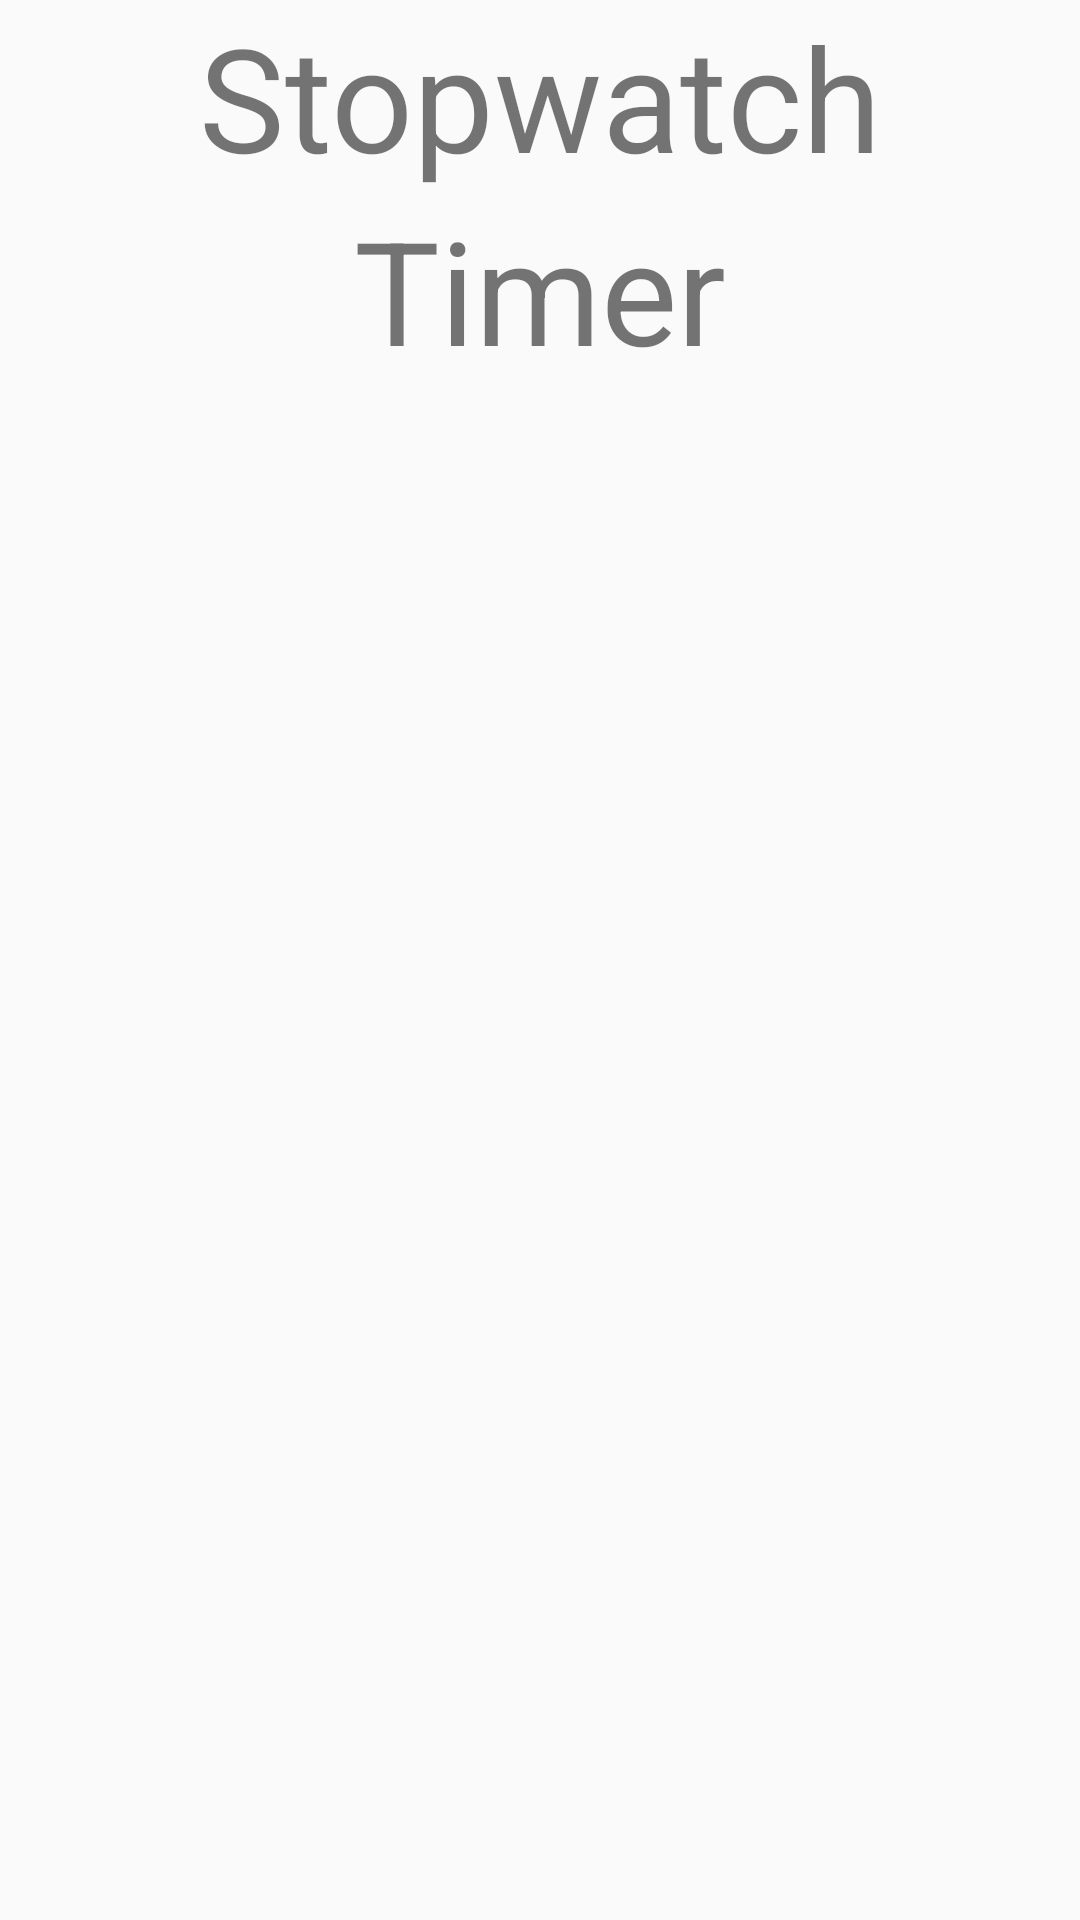

Layout XML and referenced resources for this Android screen:
<!-- AndroidManifest.xml: application theme AppTheme -->
<!-- res/layout/activity_main.xml -->
<?xml version="1.0" encoding="utf-8"?>
<LinearLayout xmlns:android="http://schemas.android.com/apk/res/android"
    xmlns:app="http://schemas.android.com/apk/res-auto"
    xmlns:tools="http://schemas.android.com/tools"
    android:layout_width="match_parent"
    android:layout_height="match_parent"
    android:orientation="vertical"
    android:gravity="center_horizontal"
    tools:context=".MainActivity">

    <TextView
        android:layout_width="wrap_content"
        android:layout_height="wrap_content"
        android:text="Stopwatch"
        android:onClick="addClickStopwatch"
        android:textSize="@android:dimen/app_icon_size"/>
    <TextView
        android:layout_width="wrap_content"
        android:layout_height="wrap_content"
        android:text="Timer"
        android:onClick="addClickTimer"
        android:textSize="@android:dimen/app_icon_size"/>

</LinearLayout>
<!-- resources referenced by this layout -->
<resources>
  <style name="AppTheme" parent="Theme.AppCompat.Light.DarkActionBar">
          
          <item name="colorPrimary">@color/primary</item>
          <item name="colorPrimaryDark">@color/primary_dark</item>
          <item name="colorAccent">@color/accent</item>
      </style>
  <color name="primary">#4A4A4A</color>
  <color name="primary_dark">#760059</color>
  <color name="accent">#760059</color>
</resources>
